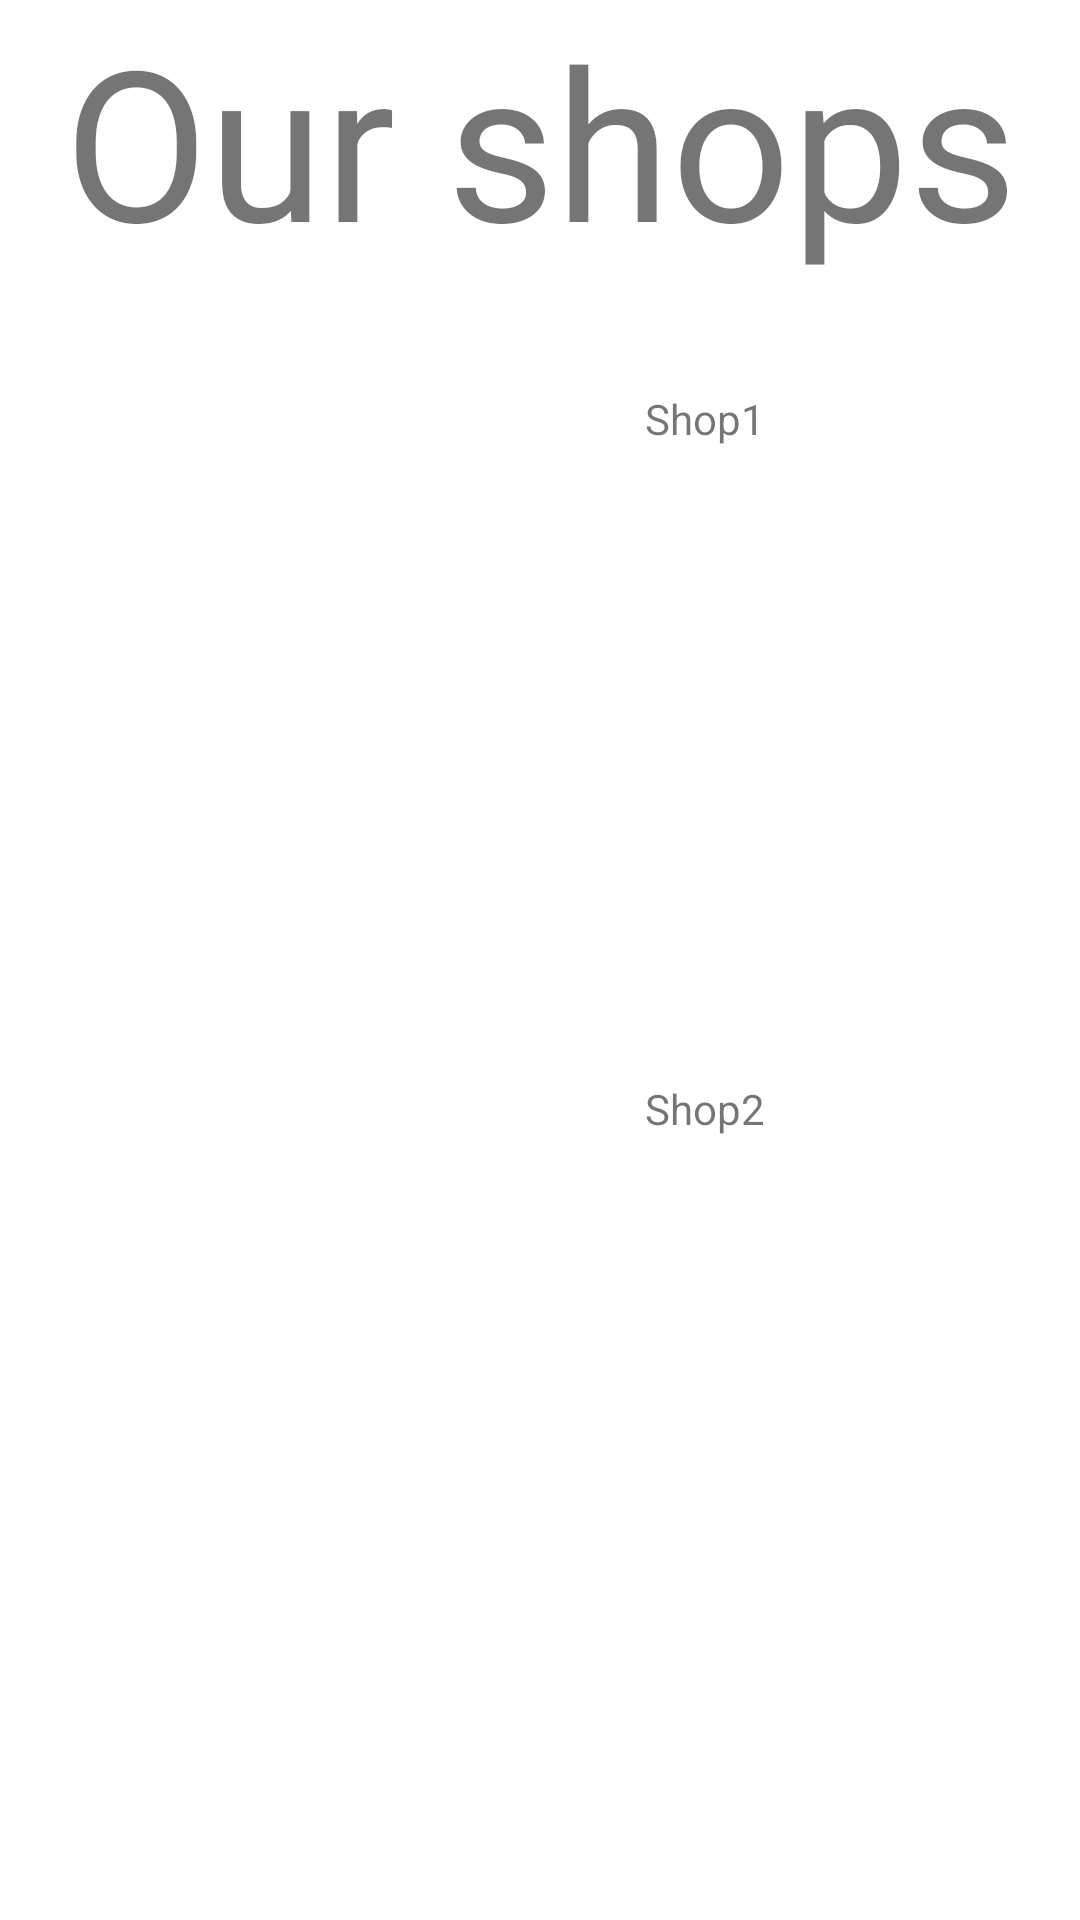

Layout XML and referenced resources for this Android screen:
<!-- AndroidManifest.xml: application theme AppTheme -->
<!-- res/layout/fragment_shops.xml -->
<?xml version="1.0" encoding="utf-8"?>
<androidx.constraintlayout.widget.ConstraintLayout xmlns:android="http://schemas.android.com/apk/res/android"
    xmlns:app="http://schemas.android.com/apk/res-auto"
    xmlns:tools="http://schemas.android.com/tools"
    android:layout_width="match_parent"
    android:layout_height="match_parent"
    tools:context=".ui.Fragment.ShopsFragment">

    <TextView
        android:id="@+id/textViewOurShops"
        android:layout_width="match_parent"
        android:layout_height="100dp"
        android:text="Our shops"
        android:textAlignment="center"
        android:textSize="70sp"
        app:layout_constraintEnd_toEndOf="parent"
        app:layout_constraintStart_toStartOf="parent"
        app:layout_constraintTop_toTopOf="parent" />

    <ImageView
        android:id="@+id/image_view_first_shop"
        android:layout_width="200dp"
        android:layout_height="200dp"
        android:layout_marginTop="30dp"
        android:layout_marginStart="20dp"

        app:layout_constraintStart_toStartOf="parent"
        app:layout_constraintTop_toBottomOf="@+id/textViewOurShops" />

    <TextView
        android:id="@+id/text_view_first_shop"
        android:layout_width="150dp"
        android:layout_height="200dp"
        android:layout_marginTop="30dp"
        android:layout_marginStart="10dp"
        android:layout_marginEnd="10dp"
        android:text="Shop1"

        app:layout_constraintEnd_toEndOf="parent"
        app:layout_constraintStart_toEndOf="@+id/image_view_first_shop"
        app:layout_constraintTop_toBottomOf="@+id/textViewOurShops" />

    <ImageView
        android:id="@+id/image_view_second_shop"
        android:layout_width="200dp"
        android:layout_height="200dp"
        android:layout_marginTop="30dp"
        android:layout_marginStart="20dp"

        app:layout_constraintStart_toStartOf="parent"
        app:layout_constraintTop_toBottomOf="@+id/image_view_first_shop" />

    <TextView
        android:id="@+id/text_view_second_shop"
        android:layout_width="150dp"
        android:layout_height="200dp"
        android:layout_marginTop="30dp"
        android:layout_marginStart="10dp"
        android:layout_marginEnd="10dp"
        android:text="Shop2"

        app:layout_constraintEnd_toEndOf="parent"
        app:layout_constraintHorizontal_bias="0.504"
        app:layout_constraintStart_toEndOf="@+id/image_view_first_shop"
        app:layout_constraintTop_toBottomOf="@+id/text_view_first_shop" />


</androidx.constraintlayout.widget.ConstraintLayout>
<!-- resources referenced by this layout -->
<resources>
  <style name="AppTheme" parent="Theme.MaterialComponents.Light.NoActionBar">
          
          <item name="colorPrimary">@color/black</item>
          <item name="colorPrimaryDark">@color/black</item>
          <item name="colorAccent">@color/purple_200</item>
          <item name="backgroundColor">@color/cardview_dark_background</item>
      </style>
  <color name="black">#FF000000</color>
  <color name="purple_200">#FFBB86FC</color>
</resources>
